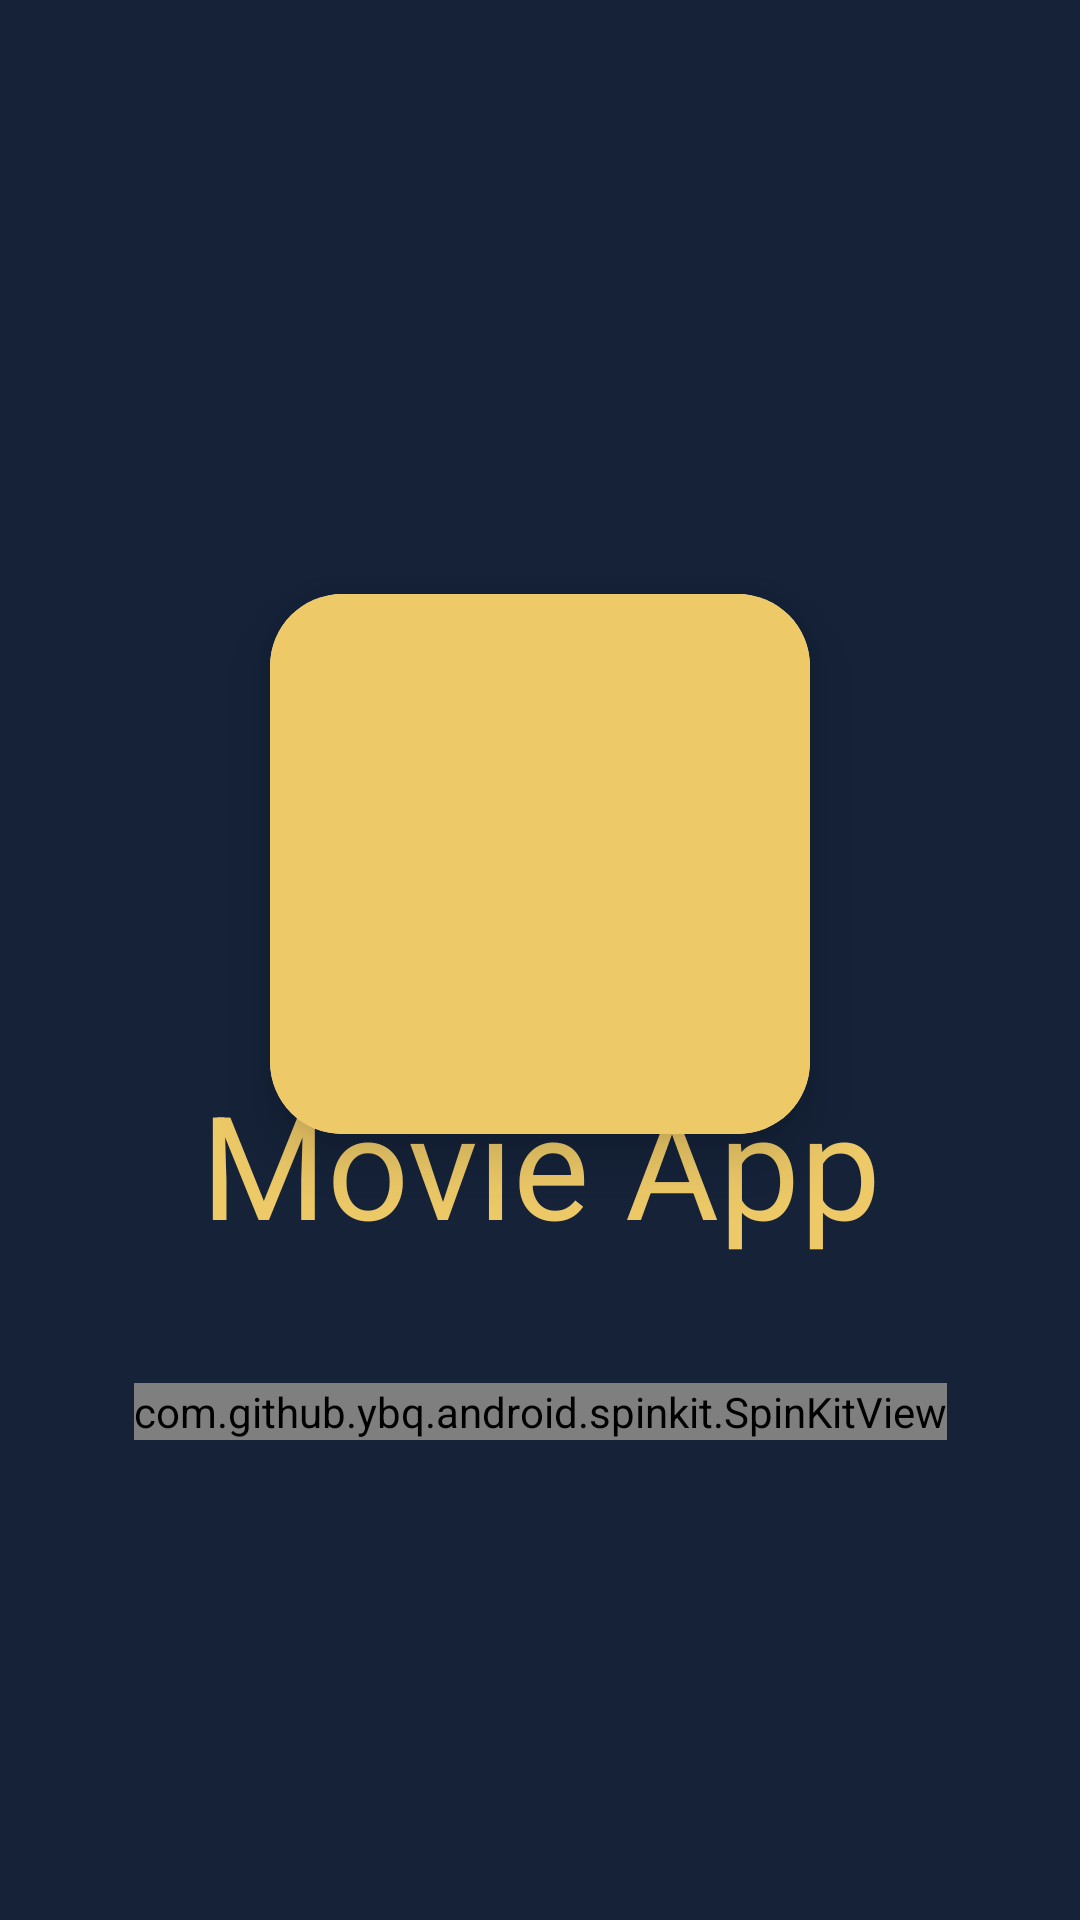

Write the Android layout XML for this screen, with the resource values it uses.
<!-- AndroidManifest.xml: application theme Theme.JetpackSub1 -->
<!-- res/layout/activity_splash_screen.xml -->
<?xml version="1.0" encoding="utf-8"?>
<androidx.constraintlayout.widget.ConstraintLayout xmlns:android="http://schemas.android.com/apk/res/android"
    xmlns:app="http://schemas.android.com/apk/res-auto"
    xmlns:tools="http://schemas.android.com/tools"
    android:layout_width="match_parent"
    android:layout_height="match_parent"
    android:background="@color/navy"
    tools:context=".ui.splash.SplashScreen">

    <androidx.cardview.widget.CardView
        android:id="@+id/cv_coverDetail"
        android:layout_width="180dp"
        android:layout_height="180dp"
        android:layout_marginBottom="64dp"
        app:cardCornerRadius="24dp"
        app:cardElevation="12dp"
        app:layout_constraintBottom_toBottomOf="parent"
        app:layout_constraintEnd_toEndOf="parent"
        app:layout_constraintStart_toStartOf="parent"
        app:layout_constraintTop_toTopOf="parent">

        <ImageView
            android:id="@+id/iv_coverDetail"
            android:layout_width="match_parent"
            android:layout_height="match_parent"
            android:background="@color/gold"
            android:contentDescription="@string/movie_cover"
            android:scaleType="centerCrop" />

        <ImageView
            android:layout_width="120dp"
            android:layout_height="120dp"
            android:layout_margin="28dp"
            android:src="@drawable/movie" />
    </androidx.cardview.widget.CardView>

    <TextView
        style="@style/TextAppearance.MaterialComponents.Headline3"
        android:layout_width="match_parent"
        android:layout_height="wrap_content"
        android:layout_marginBottom="220dp"
        android:gravity="center"
        android:text="@string/movie_app"
        android:textColor="@color/gold"
        app:layout_constraintBottom_toBottomOf="parent" />

    <com.github.ybq.android.spinkit.SpinKitView
        android:id="@+id/progressBar"
        style="@style/SpinKitView.ChasingDots"
        android:layout_width="wrap_content"
        android:layout_height="wrap_content"
        android:layout_marginBottom="160dp"
        android:foregroundGravity="center"
        android:visibility="visible"
        app:SpinKit_Color="@color/gold"
        app:layout_constraintBottom_toBottomOf="parent"
        app:layout_constraintEnd_toEndOf="parent"
        app:layout_constraintStart_toStartOf="parent" />

</androidx.constraintlayout.widget.ConstraintLayout>
<!-- resources referenced by this layout -->
<resources>
  <color name="gold">#EDC967</color>
  <color name="navy">#152238</color>
  <string name="movie_app">Movie App</string>
  <string name="movie_cover">movie cover</string>
  <style name="Theme.JetpackSub1" parent="Theme.MaterialComponents.DayNight.NoActionBar">
          
          <item name="colorPrimary">@color/navy</item>
          <item name="colorPrimaryVariant">@color/light_navy</item>
          <item name="colorOnPrimary">@color/white</item>
          
          <item name="colorSecondary">@color/teal_200</item>
          <item name="colorSecondaryVariant">@color/teal_700</item>
          <item name="colorOnSecondary">@color/black</item>
          
          <item name="android:statusBarColor" tools:targetApi="l">?attr/colorPrimaryVariant</item>
          
      </style>
  <color name="light_navy">#192841</color>
  <color name="white">#FFFFFFFF</color>
  <color name="teal_200">#FF03DAC5</color>
  <color name="teal_700">#FF018786</color>
  <color name="black">#FF000000</color>
</resources>
